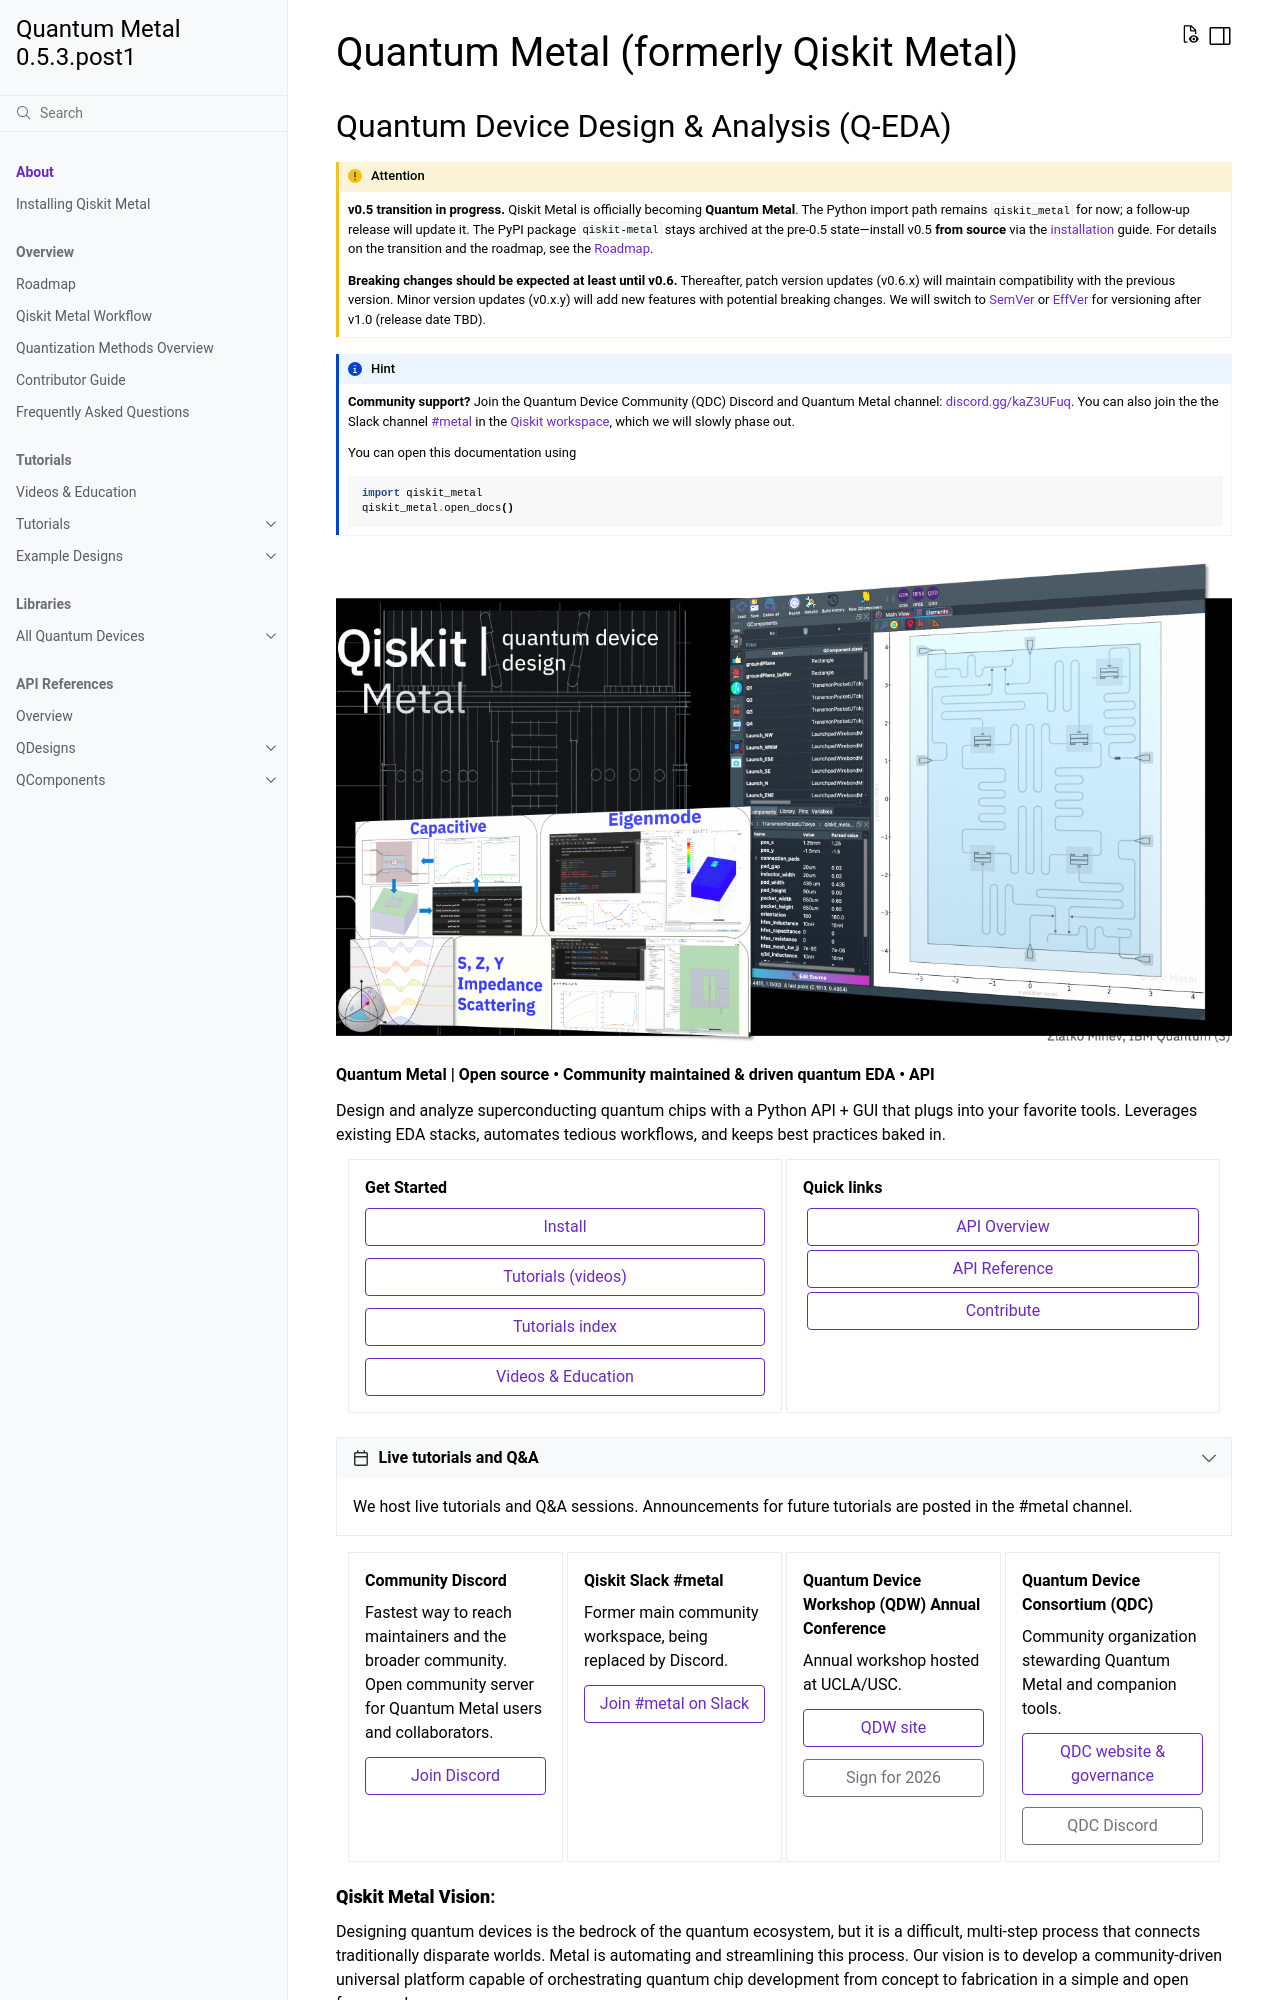

repository: abhishekchak52/qiskit-metal · page: index.html · generator: sphinx

##############################################################
Quantum Metal (formerly Qiskit Metal)
##############################################################


Quantum Device Design & Analysis (Q-EDA)
^^^^^^^^^^^^^^^^^^^^^^^^^^^^^^^^^^^^^^^^


.. attention::

    **v0.5 transition in progress.** Qiskit Metal is officially becoming **Quantum Metal**.
    The Python import path remains ``qiskit_metal`` for now; a follow-up release will update it.
    The PyPI package ``qiskit-metal`` stays archived at the pre-0.5 state—install v0.5 **from source**
    via the :doc:`installation </installation>` guide. For details on the transition and the roadmap, see the :doc:`Roadmap </workflow>`. 
    
    **Breaking changes should be expected at least until v0.6.** Thereafter, patch version updates (v0.6.x) will maintain compatibility with the previous version. Minor version updates (v0.x.y) will add new features with potential breaking changes. We will switch to `SemVer <https://semver.org>`_ or `EffVer <https://jacobtomlinson.dev/effver/>`_ for versioning after v1.0 (release date TBD).

.. hint::
    **Community support?**
    Join the Quantum Device Community (QDC) Discord and Quantum Metal channel:
    `discord.gg/kaZ3UFuq <https://discord.gg/kaZ3UFuq>`_.
    You can also join the the Slack channel `#metal <https://qiskit.slack.com/archives/C01R8KP5WP7>`_
    in the `Qiskit workspace <https://qisk.it/join-slack>`_, which we will slowly phase out.

    You can open this documentation using

    .. code-block:: python

        import qiskit_metal
        qiskit_metal.open_docs()

.. image:: images/logo1.png
   :alt: Missing Logo Diagram

**Quantum Metal | Open source • Community maintained & driven quantum EDA • API**

Design and analyze superconducting quantum chips with a Python API + GUI that plugs into your favorite tools.
Leverages existing EDA stacks, automates tedious workflows, and keeps best practices baked in.

.. grid:: 1 2 2 2
   :gutter: 1

   .. grid-item-card:: Get Started
      :class-header: sd-bg-primary sd-text-light


      .. button-ref:: installation
         :ref-type: doc
         :color: primary
         :outline:
         :expand:

         Install

      .. button-ref:: videoseducation
         :ref-type: doc
         :color: primary
         :outline:
         :expand:

         Tutorials (videos)

      .. button-ref:: tut/index
         :ref-type: doc
         :color: primary
         :outline:
         :expand:

         Tutorials index

      .. button-ref:: videoseducation
         :ref-type: doc
         :color: primary
         :outline:
         :expand:

         Videos & Education

   .. grid-item-card:: Quick links
      :class-header: sd-bg-secondary sd-text-light

      .. grid:: 1 1 1 1
         :gutter: 1

         .. grid-item::
            :child-align: start

            .. button-ref:: overview
               :ref-type: doc
               :color: primary
               :outline:
               :expand:

               API Overview

         .. grid-item::
            :child-align: start

            .. button-ref:: apidocs/qlibrary
               :ref-type: doc
               :color: primary
               :outline:
               :expand:

               API Reference


         .. grid-item::
            :child-align: start

            .. button-ref:: contributor-guide
               :ref-type: doc
               :color: primary
               :outline:
               :expand:

               Contribute

.. dropdown:: Live tutorials and Q&A
   :icon: calendar
   :open:

   We host live tutorials and Q&A sessions. Announcements for future tutorials are posted in the #metal channel.

.. grid:: 1 2 2 4
   :gutter: 1

   .. grid-item-card:: Community Discord
      :class-header: sd-bg-secondary sd-text-light

      Fastest way to reach maintainers and the broader community.
      Open community server for Quantum Metal users and collaborators.

      .. button-link:: https://discord.gg/kaZ3UFuq
         :color: primary
         :outline:
         :expand:

         Join Discord

   .. grid-item-card:: Qiskit Slack #metal
      :class-header: sd-bg-primary sd-text-light

      Former main community workspace, being replaced by Discord.

      .. button-link:: https://qiskit.slack.com/archives/C01R8KP5WP7
         :color: primary
         :outline:
         :expand:

         Join #metal on Slack

   .. grid-item-card:: Quantum Device Workshop (QDW) Annual Conference
      :class-header: sd-bg-secondary sd-text-light

      Annual workshop hosted at UCLA/USC.

      .. button-link:: https://qdw-ucla.squarespace.com/
         :color: primary
         :outline:
         :expand:

         QDW site

      .. button-link:: https://qdw-ucla.squarespace.com/qdw2026
         :color: secondary
         :outline:
         :expand:

         Sign for 2026

   .. grid-item-card:: Quantum Device Consortium (QDC)
      :class-header: sd-bg-primary sd-text-light

      Community organization stewarding Quantum Metal and companion tools.

      .. button-link:: https://qdc-qcsa.vercel.app
         :color: primary
         :outline:
         :expand:

         QDC website & governance

      .. button-link:: https://discord.gg/kaZ3UFuq
         :color: secondary
         :outline:
         :expand:

         QDC Discord


.. rubric:: **Qiskit Metal Vision**:

Designing quantum devices is the bedrock of the quantum ecosystem,
but it is a difficult, multi-step process that connects traditionally disparate worlds.
Metal is automating and streamlining this process.
Our vision is to develop a community-driven universal platform capable
of orchestrating quantum chip development from concept to fabrication in
a simple and open framework.

We want to accelerate, and to lower the barrier to, innovation of  quantum devices.
Today at the IEEE Quantum Week Conference, the team discussed their vision for this first-of-its-kind project. Led by quantum physicist Zlatko Minev and
developed with other IBM Quantum team members, this project is meant for those interested in quantum hardware design: a suite of design automation
tools that can be used to devise and analyze superconducting devices, with a focus on being able to integrate the best tools into a quantum hardware
designer’s workflow. We’ve code-named the project Qiskit Metal.
